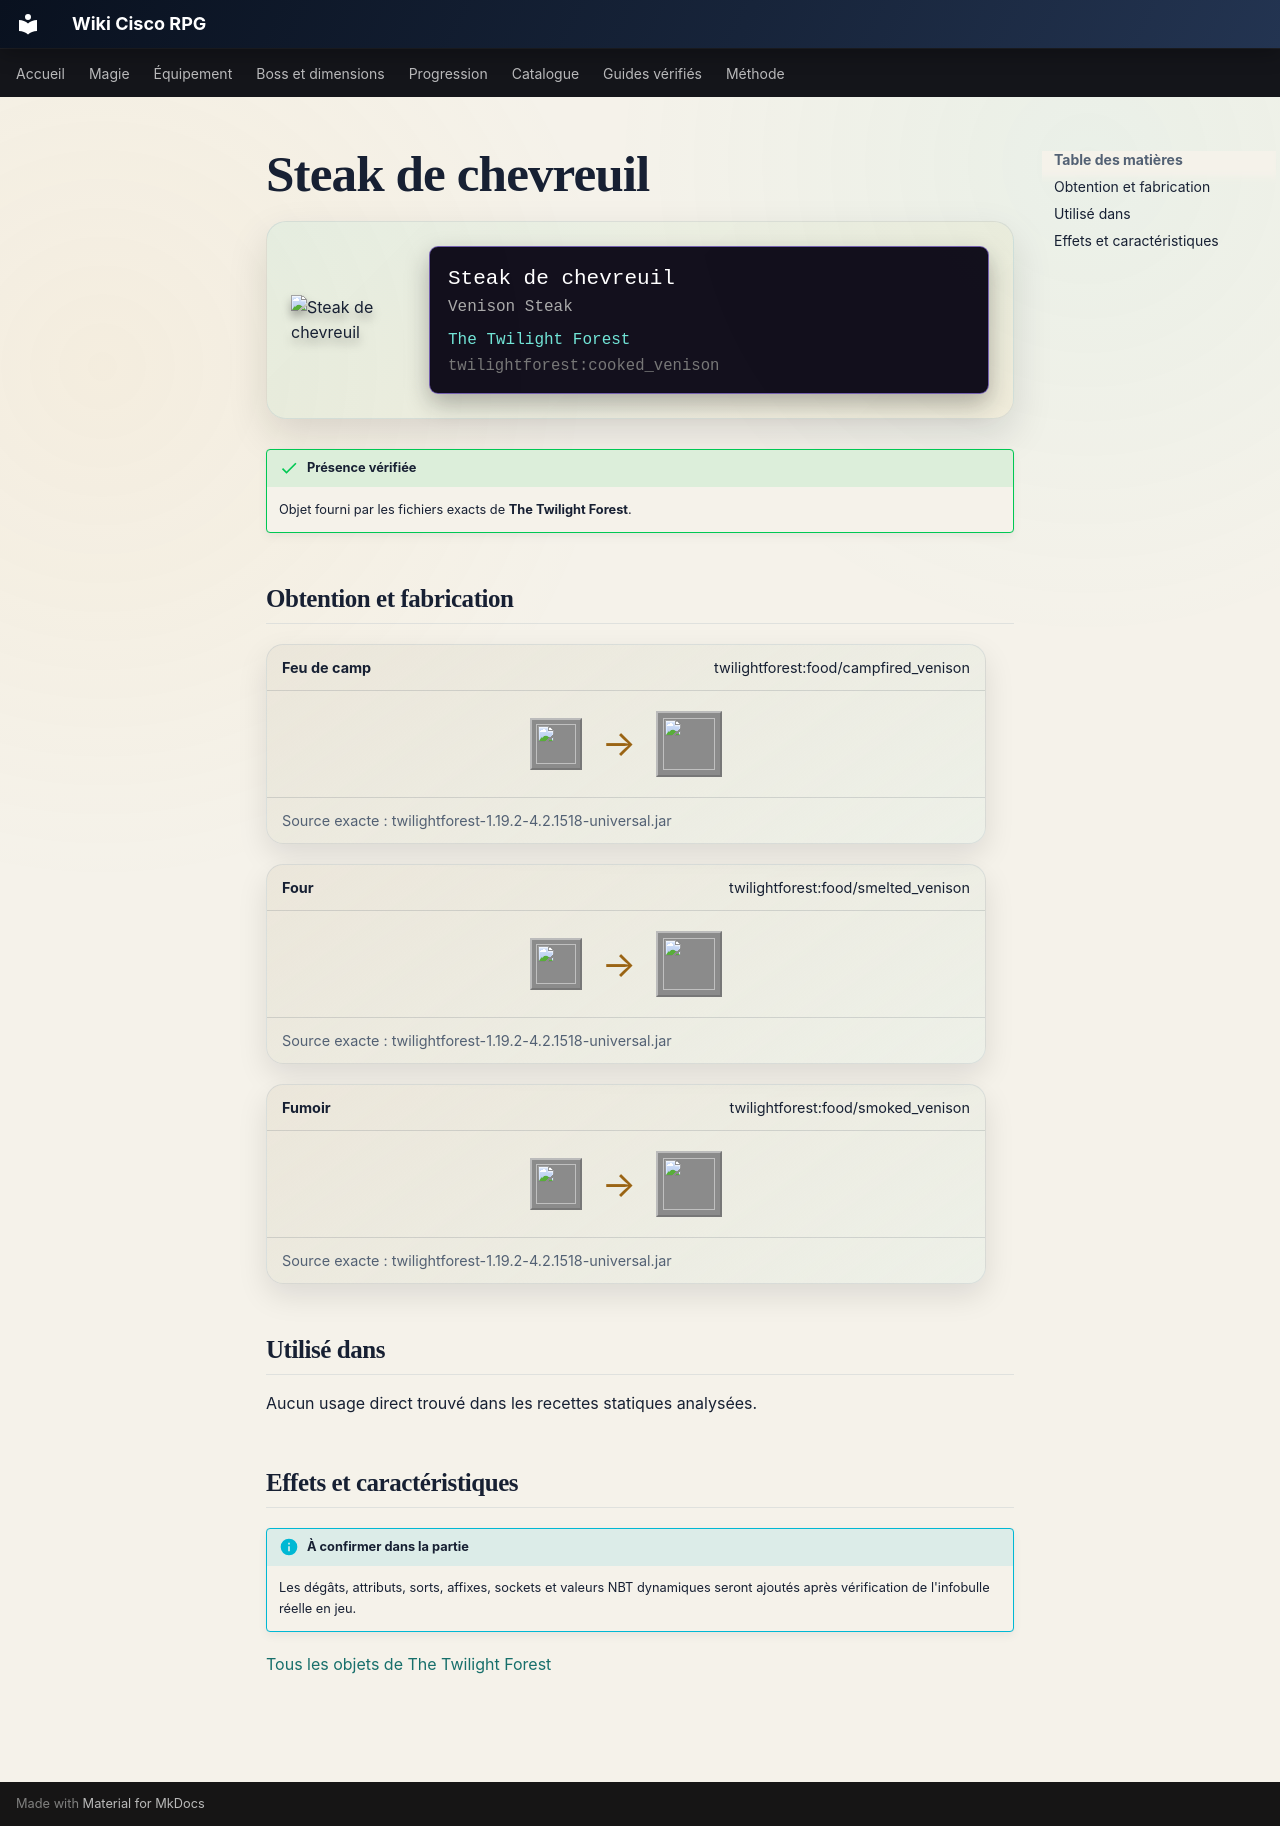

repository: Kloups-Dev/wiki-cisco-rpg · page: catalogue/objets/twilightforest/cooked_venison/index.html · generator: mkdocs

# Steak de chevreuil

<div class="mc-item-showcase">
<img class="mc-item-icon" src="../../../../assets/generated/items/twilightforest/cooked_venison.png" alt="Steak de chevreuil">
<div class="mc-tooltip-card">
<div class="mc-tooltip-card__name">Steak de chevreuil</div>
<div class="mc-tooltip-card__alias">Venison Steak</div>
<div class="mc-tooltip-card__mod">The Twilight Forest</div>
<div class="mc-tooltip-card__id">twilightforest:cooked_venison</div>
</div>
</div>

!!! success "Présence vérifiée"
    Objet fourni par les fichiers exacts de **The Twilight Forest**.

## Obtention et fabrication

<div class="jei-recipe"><div class="jei-recipe__head"><strong>Feu de camp</strong><span>twilightforest:food/campfired_venison</span></div><div class="jei-recipe__body"><div class="jei-inputs"><a class="jei-slot" href="../../../../catalogue/objets/twilightforest/raw_venison/" title="Chevreuil cru (twilightforest:raw_venison)"><img src="../../../../assets/generated/items/twilightforest/raw_venison.png" alt="" loading="lazy"></a></div><span class="jei-arrow">→</span><span class="jei-slot jei-slot--result"><img src="../../../../assets/generated/items/twilightforest/cooked_venison.png" alt=""></span></div><div class="jei-recipe__source">Source exacte : twilightforest-1.19.2-4.2.1518-universal.jar</div></div>
<div class="jei-recipe"><div class="jei-recipe__head"><strong>Four</strong><span>twilightforest:food/smelted_venison</span></div><div class="jei-recipe__body"><div class="jei-inputs"><a class="jei-slot" href="../../../../catalogue/objets/twilightforest/raw_venison/" title="Chevreuil cru (twilightforest:raw_venison)"><img src="../../../../assets/generated/items/twilightforest/raw_venison.png" alt="" loading="lazy"></a></div><span class="jei-arrow">→</span><span class="jei-slot jei-slot--result"><img src="../../../../assets/generated/items/twilightforest/cooked_venison.png" alt=""></span></div><div class="jei-recipe__source">Source exacte : twilightforest-1.19.2-4.2.1518-universal.jar</div></div>
<div class="jei-recipe"><div class="jei-recipe__head"><strong>Fumoir</strong><span>twilightforest:food/smoked_venison</span></div><div class="jei-recipe__body"><div class="jei-inputs"><a class="jei-slot" href="../../../../catalogue/objets/twilightforest/raw_venison/" title="Chevreuil cru (twilightforest:raw_venison)"><img src="../../../../assets/generated/items/twilightforest/raw_venison.png" alt="" loading="lazy"></a></div><span class="jei-arrow">→</span><span class="jei-slot jei-slot--result"><img src="../../../../assets/generated/items/twilightforest/cooked_venison.png" alt=""></span></div><div class="jei-recipe__source">Source exacte : twilightforest-1.19.2-4.2.1518-universal.jar</div></div>

## Utilisé dans

Aucun usage direct trouvé dans les recettes statiques analysées.

## Effets et caractéristiques

!!! info "À confirmer dans la partie"
    Les dégâts, attributs, sorts, affixes, sockets et valeurs NBT dynamiques seront ajoutés après vérification de l'infobulle réelle en jeu.

[Tous les objets de The Twilight Forest](../../../contenu/twilight-forest.md)
